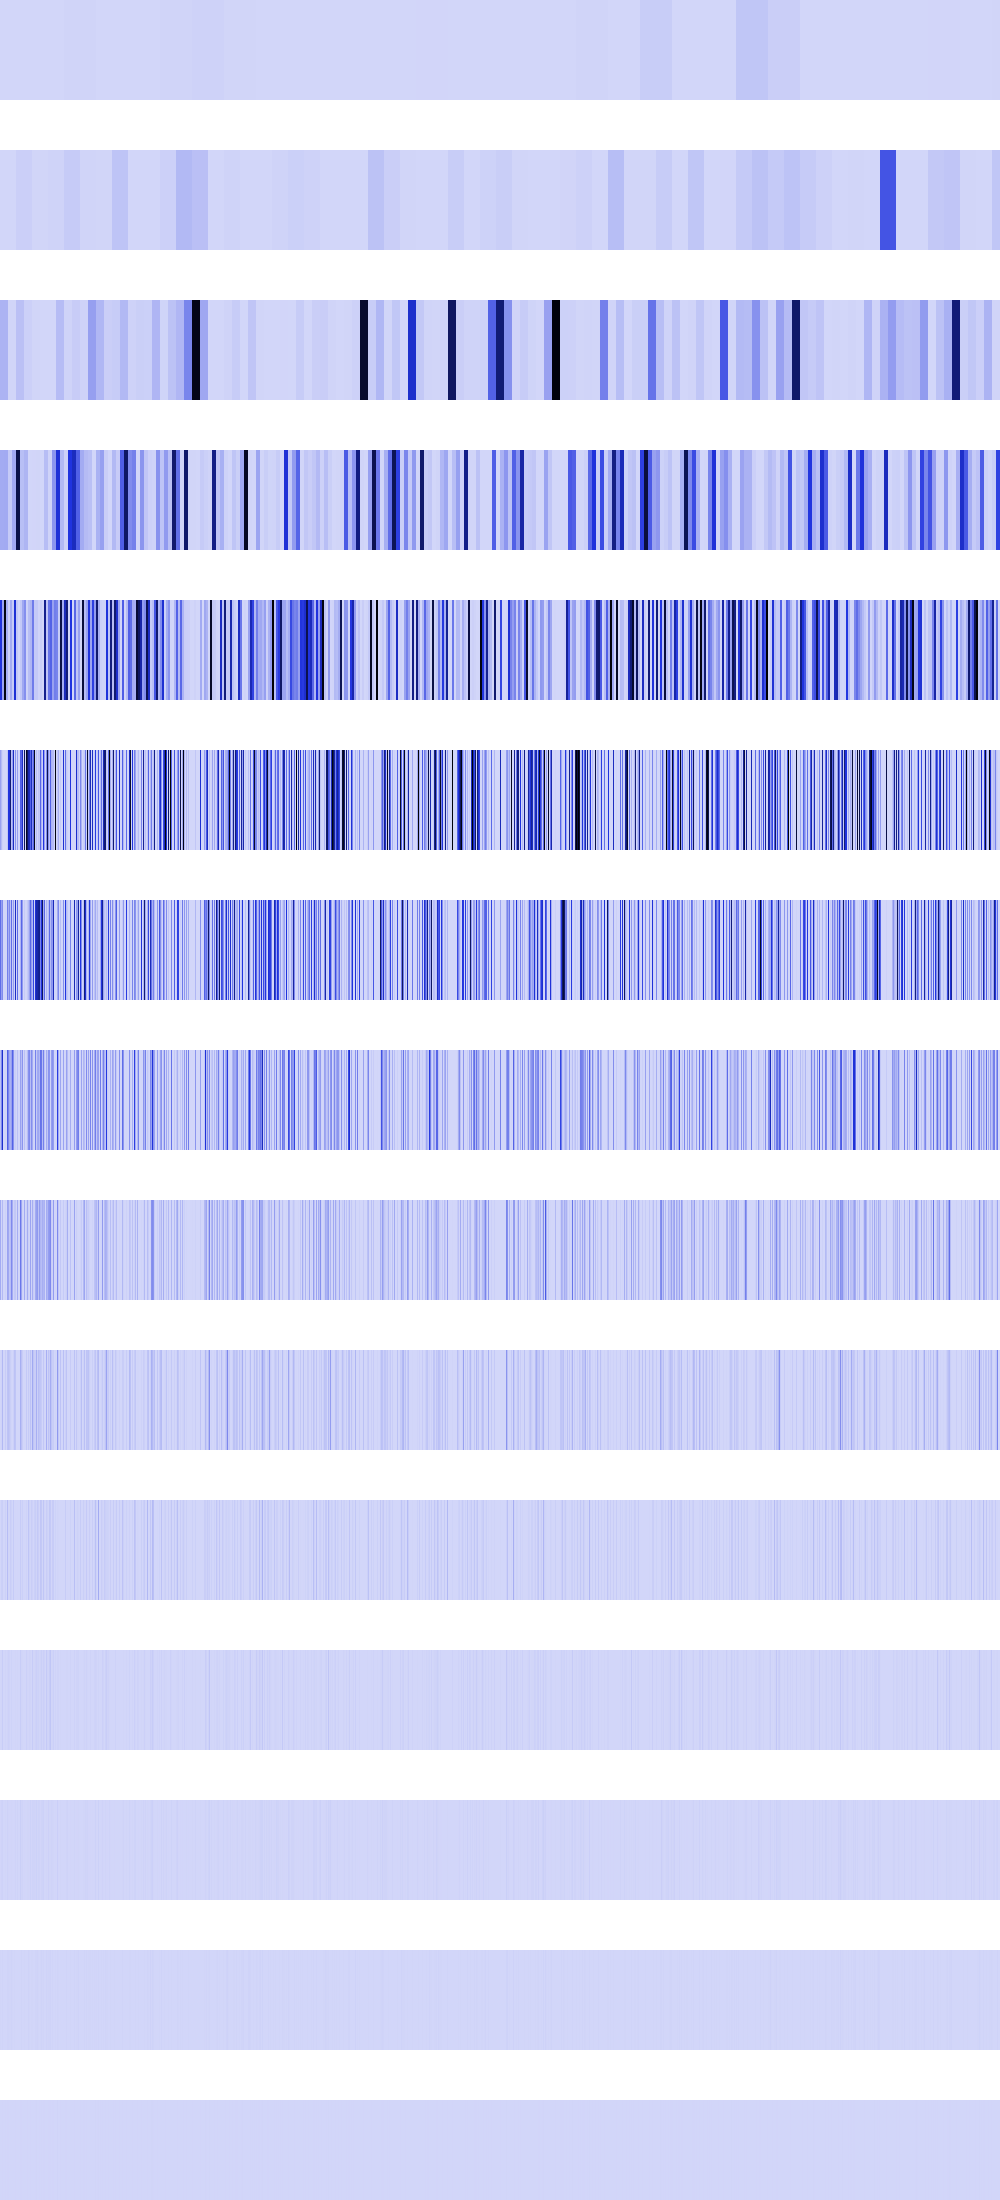

The data file committed next to this chart (first rows):
24964, 24964, 24964, 24964, 24964, 24964, 24964, 24964, 24964, 24964, 24964, 24964, 24964, 24964, 24964, 24964, 24964, 24964, 24964, 24964, 24964, 24964, 24964, 24964
1354883, 1354883, 1354883, 1354883, 1354883, 1354883, 1354883, 1354883, 1354883, 1354883, 1354883, 1354883, 1354883, 1354883, 1354883, 1354883, 21013096, 21013096, 21013096, 21013096, 21013096, 21013096, 21013096, 21013096
101768664, 101768664, 101768664, 101768664, 101768664, 101768664, 101768664, 101768664, 2408704, 2408704, 2408704, 2408704, 2408704, 2408704, 2408704, 2408704, 63488272, 63488272, 63488272, 63488272, 63488272, 63488272, 63488272, 63488272
125798000, 125798000, 125798000, 125798000, 129048712, 129048712, 129048712, 129048712, 35999776, 35999776, 35999776, 35999776, 132341768, 132341768, 132341768, 132341768, 878051648, 878051648, 878051648, 878051648, 69222400, 69222400, 69222400, 69222400
487522880, 487522880, 145539200, 145539200, 1030159296, 1030159296, 114917528, 114917528, 19784548, 19784548, 122587328, 122587328, 31002624, 31002624, 500332416, 500332416, 39337984, 39337984, 0, 0, 38539264, 38539264, 135675904, 135675904
154157056, 80281600, 17305600, 0, 0, 1806336, 0, 46895104, 481886784, 490349312, 757339840, 55115776, 154157056, 554696704, 4734976, 196445568, 0, 157351936, 0, 0, 346850080, 332694336, 542703616, 0
308314112, 160563200, 219029504, 0, 0, 3612672, 0, 251371520, 119971840, 225738752, 55083008, 307036160, 31490048, 169869312, 9469952, 543297600, 0, 314703872, 0, 0, 92938240, 325294656, 179437568, 0
62980096, 220463104, 524894208, 0, 0, 7225344, 0, 346898432, 239943680, 132710400, 110166016, 161087488, 339804160, 205520896, 18939904, 21250048, 0, 58982400, 0, 0, 152059904, 71778304, 191102976, 0
125960192, 4718592, 85098496, 0, 0, 14450688, 0, 148537344, 135954432, 47316992, 69337088, 221511680, 125960192, 8388608, 37879808, 42500096, 0, 117964800, 0, 0, 280264704, 143556608, 13107200, 0
262144, 9437184, 86310912, 0, 0, 28901376, 0, 53805056, 62193664, 44302336, 21233664, 6815744, 262144, 16777216, 58982400, 51445760, 0, 1048576, 0, 0, 115933184, 60620800, 26214400, 0
524288, 18874368, 21626880, 0, 0, 15859712, 0, 74055680, 6946816, 4718592, 25690112, 13631488, 524288, 33554432, 524288, 2228224, 0, 2097152, 0, 0, 30539776, 3801088, 18874368, 0
1048576, 4194304, 26476544, 0, 0, 6553600, 0, 5505024, 13893632, 9437184, 1048576, 10485760, 1048576, 0, 1048576, 4456448, 0, 4194304, 0, 0, 27525120, 7602176, 4194304, 0
2097152, 8388608, 11010048, 0, 0, 4718592, 0, 11010048, 2621440, 2097152, 2097152, 4194304, 2097152, 0, 2097152, 8912896, 0, 8388608, 0, 0, 21495808, 6815744, 8388608, 0
4194304, 0, 5242880, 0, 0, 1048576, 0, 5242880, 5242880, 4194304, 4194304, 8388608, 4194304, 0, 4194304, 1048576, 0, 0, 0, 0, 1048576, 5242880, 0, 0
0, 0, 2097152, 0, 0, 2097152, 0, 2097152, 2097152, 0, 0, 0, 0, 0, 0, 2097152, 0, 0, 0, 0, 2097152, 2097152, 0, 0
